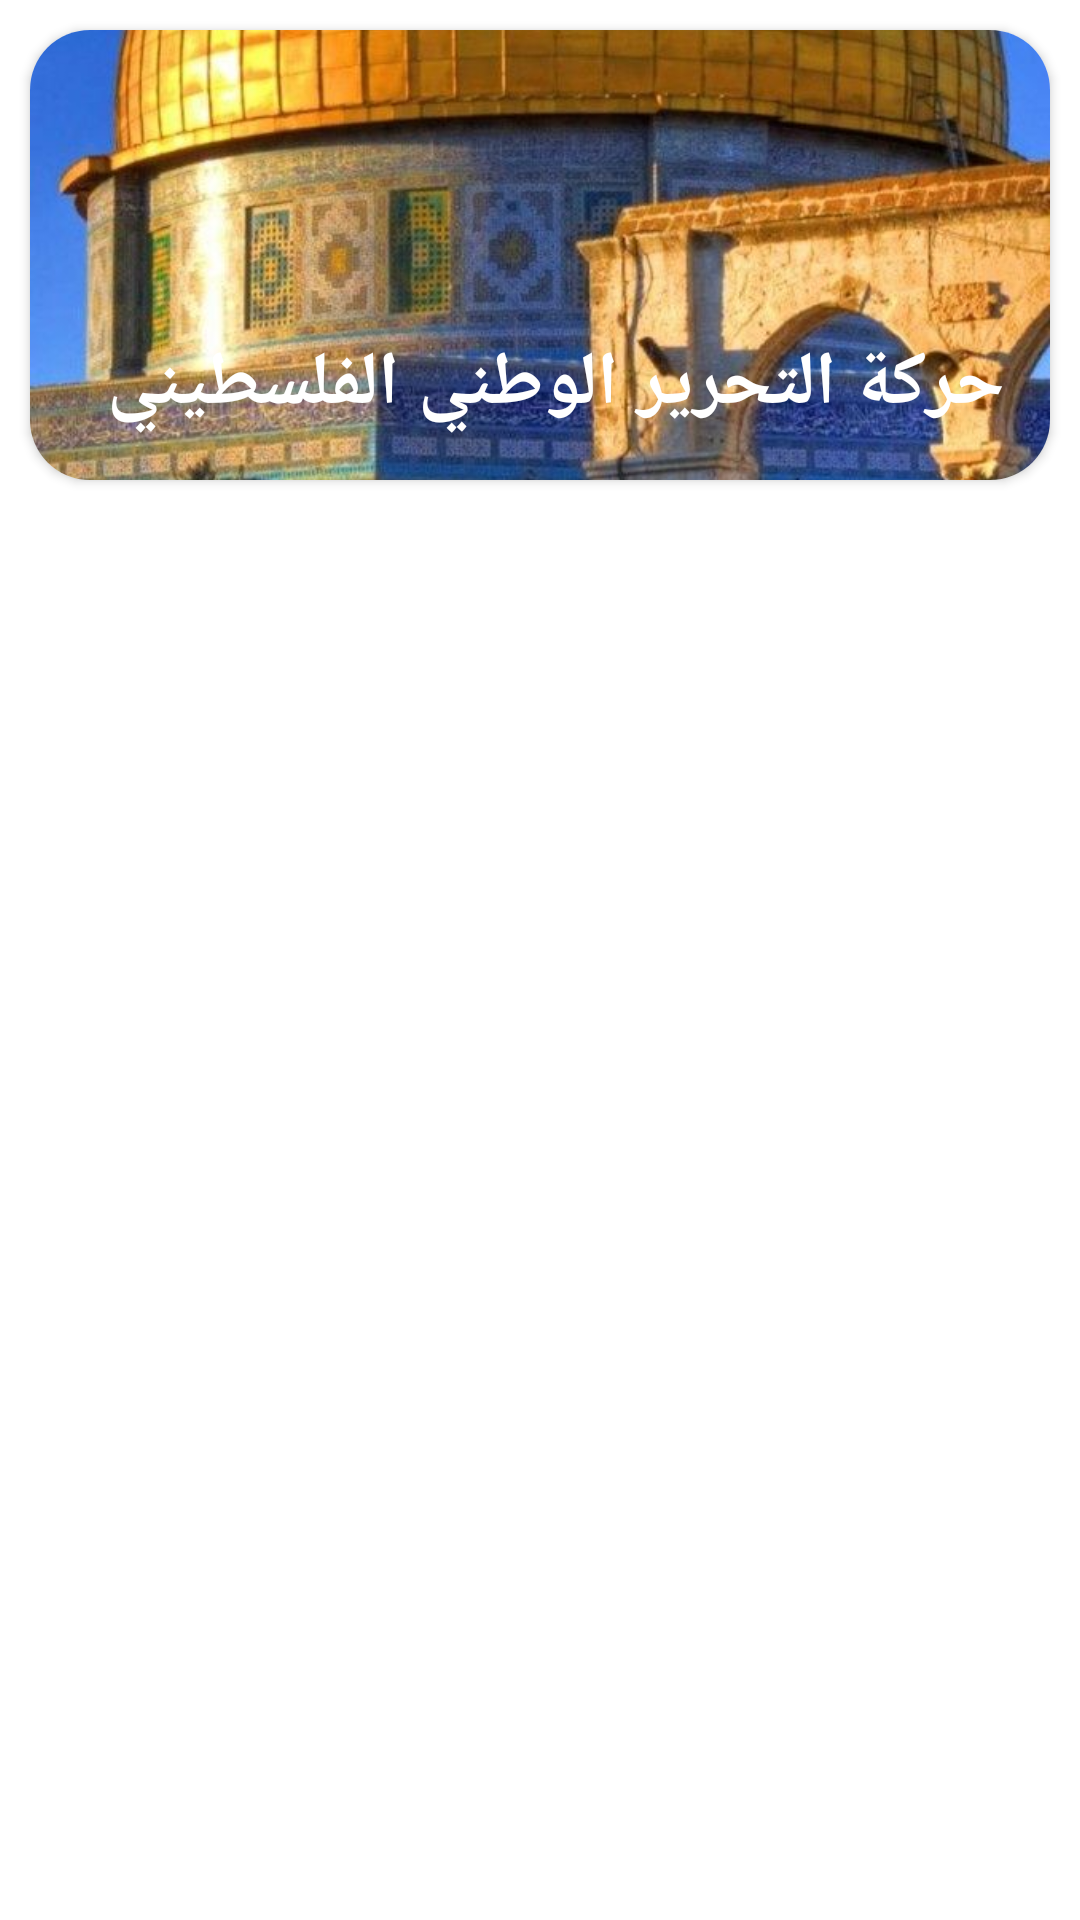

Reconstruct the res/layout file that produces this screen, plus the resources it refers to.
<!-- AndroidManifest.xml: application theme Theme.ProjectGIR1 -->
<!-- res/layout/volting_item.xml -->
<?xml version="1.0" encoding="utf-8"?>
<LinearLayout xmlns:android="http://schemas.android.com/apk/res/android"
    xmlns:app="http://schemas.android.com/apk/res-auto"
    xmlns:tools="http://schemas.android.com/tools"
    android:layout_width="match_parent"
    android:layout_height="wrap_content">

    <androidx.cardview.widget.CardView
        android:id="@+id/carde_secterd_item"
        android:layout_width="match_parent"
        android:layout_height="wrap_content"
        android:layout_margin="10dp"
        app:cardCornerRadius="20dp"
        tools:layout_editor_absoluteX="210dp"
        tools:layout_editor_absoluteY="88dp">

        <FrameLayout
            android:layout_width="match_parent"
            android:layout_height="wrap_content">

            <ImageView
                android:id="@+id/image_list"
                android:layout_width="match_parent"
                android:layout_height="150dp"
                android:scaleType="centerCrop"
                android:src="@drawable/ss" />

            <TextView
                android:padding="15dp"
                android:id="@+id/name_list"
                android:layout_width="match_parent"
                android:layout_height="wrap_content"
                android:layout_gravity="bottom"
                android:text="حركة التحرير الوطني الفلسطيني"
                android:textColor="#FFFF"
                android:textSize="25sp"
                android:textStyle="bold" />
        </FrameLayout>
    </androidx.cardview.widget.CardView>
</LinearLayout>
<!-- resources referenced by this layout -->
<resources>
  <!-- drawable ss: jpg bitmap (drawable, 123768 bytes) -->
  <style name="Theme.ProjectGIR1" parent="Theme.MaterialComponents.DayNight.NoActionBar">
          
          <item name="colorPrimary">@color/purple_500</item>
          <item name="colorPrimaryVariant">@color/purple_700</item>
          <item name="colorOnPrimary">@color/white</item>
          
          <item name="colorSecondary">@color/teal_200</item>
          <item name="colorSecondaryVariant">@color/teal_700</item>
          <item name="colorOnSecondary">@color/black</item>
          
          <item name="android:statusBarColor" tools:targetApi="l">?attr/colorPrimaryVariant</item>
          
      </style>
  <color name="purple_500">#FF6200EE</color>
  <color name="purple_700">#FF3700B3</color>
  <color name="white">#FFFFFFFF</color>
  <color name="teal_200">#FF03DAC5</color>
  <color name="teal_700">#FF018786</color>
  <color name="black">#FF000000</color>
</resources>
